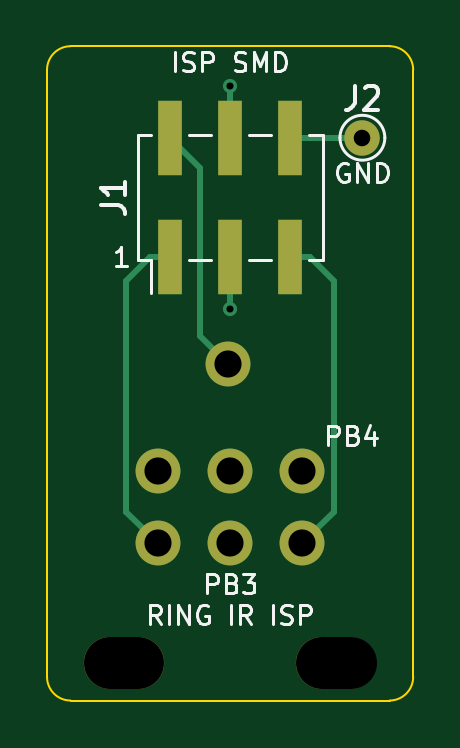
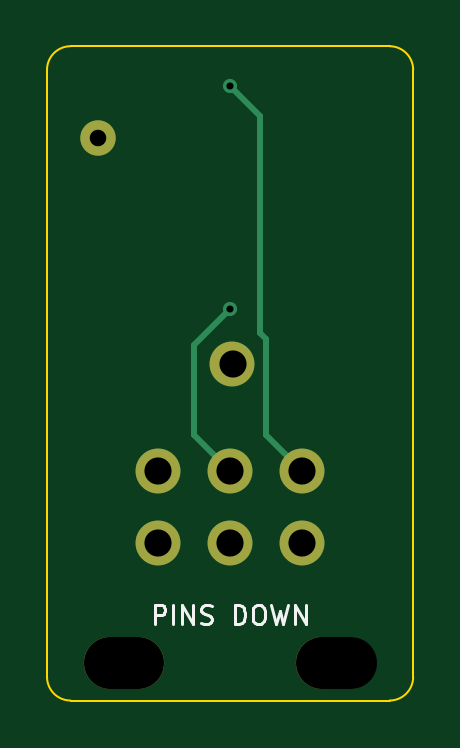
Circuit board: 9 layer files. Board 15.5 x 27.7 mm.
- bottom_copper: ring_ir_prog_probe-B_Cu.gbl (1718 bytes)
- bottom_mask: ring_ir_prog_probe-B_Mask.gbs (982 bytes)
- bottom_silk: ring_ir_prog_probe-B_Silkscreen.gbo (4552 bytes)
- outline: ring_ir_prog_probe-Edge_Cuts.gm1 (1003 bytes)
- top_copper: ring_ir_prog_probe-F_Cu.gtl (2457 bytes)
- top_mask: ring_ir_prog_probe-F_Mask.gts (1182 bytes)
- top_silk: ring_ir_prog_probe-F_Silkscreen.gto (15750 bytes)
- drill: ring_ir_prog_probe-NPTH.drl (396 bytes)
- drill: ring_ir_prog_probe-PTH.drl (587 bytes)

=== bottom_copper: ring_ir_prog_probe-B_Cu.gbl ===
%TF.GenerationSoftware,KiCad,Pcbnew,10.0.3*%
%TF.CreationDate,2026-10-27T22:19:27+10:30*%
%TF.ProjectId,ring_ir_prog_probe,72696e67-5f69-4725-9f70-726f675f7072,rev?*%
%TF.SameCoordinates,Original*%
%TF.FileFunction,Copper,L2,Bot*%
%TF.FilePolarity,Positive*%
%FSLAX46Y46*%
G04 Gerber Fmt 4.6, Leading zero omitted, Abs format (unit mm)*
G04 Created by KiCad (PCBNEW 10.0.3) date 2026-10-27 22:19:27*
%MOMM*%
%LPD*%
G01*
G04 APERTURE LIST*
%TA.AperFunction,ComponentPad*%
%ADD10C,1.900000*%
%TD*%
%TA.AperFunction,ComponentPad*%
%ADD11C,1.500000*%
%TD*%
%TA.AperFunction,ViaPad*%
%ADD12C,0.600000*%
%TD*%
%TA.AperFunction,Conductor*%
%ADD13C,0.250000*%
%TD*%
G04 APERTURE END LIST*
D10*
%TO.P,P6,1*%
%TO.N,/PB5*%
X153050000Y-103050000D03*
%TD*%
%TO.P,P2,1*%
%TO.N,/PB1*%
X146950000Y-103050000D03*
%TD*%
%TO.P,P5,1*%
%TO.N,unconnected-(P5-Pad1)*%
X153050000Y-100000000D03*
%TD*%
%TO.P,P3,1*%
%TO.N,/PB2*%
X150000000Y-100000000D03*
%TD*%
%TO.P,P9,1*%
%TO.N,/VCC*%
X149898400Y-95453400D03*
%TD*%
%TO.P,P4,1*%
%TO.N,unconnected-(P4-Pad1)*%
X150000000Y-103050000D03*
%TD*%
%TO.P,P1,1*%
%TO.N,/PB0*%
X146950000Y-100000000D03*
%TD*%
D11*
%TO.P,J2,1*%
%TO.N,/GND*%
X155600000Y-85875000D03*
%TD*%
D12*
%TO.N,/PB0*%
X150000000Y-83675000D03*
%TO.N,/PB2*%
X150000000Y-93125000D03*
%TD*%
%TO.N,/PB0*%
D13*
X148730000Y-94148400D02*
X148730000Y-84945000D01*
X146950000Y-100000000D02*
X148475000Y-98475000D01*
X148475000Y-94403400D02*
X148730000Y-94148400D01*
X148475000Y-98475000D02*
X148475000Y-94403400D01*
X148730000Y-84945000D02*
X150000000Y-83675000D01*
%TO.N,/PB2*%
X151525000Y-94650000D02*
X150000000Y-93125000D01*
X151525000Y-98475000D02*
X151525000Y-94650000D01*
X150000000Y-100000000D02*
X151525000Y-98475000D01*
%TD*%
M02*

=== bottom_mask: ring_ir_prog_probe-B_Mask.gbs ===
%TF.GenerationSoftware,KiCad,Pcbnew,10.0.3*%
%TF.CreationDate,2026-10-27T22:19:27+10:30*%
%TF.ProjectId,ring_ir_prog_probe,72696e67-5f69-4725-9f70-726f675f7072,rev?*%
%TF.SameCoordinates,Original*%
%TF.FileFunction,Soldermask,Bot*%
%TF.FilePolarity,Negative*%
%FSLAX46Y46*%
G04 Gerber Fmt 4.6, Leading zero omitted, Abs format (unit mm)*
G04 Created by KiCad (PCBNEW 10.0.3) date 2026-10-27 22:19:27*
%MOMM*%
%LPD*%
G01*
G04 APERTURE LIST*
%ADD10C,1.900000*%
%ADD11O,3.400000X2.200000*%
%ADD12C,1.500000*%
G04 APERTURE END LIST*
D10*
%TO.C,P6*%
X153050000Y-103050000D03*
%TD*%
D11*
%TO.C,H2*%
X154500000Y-108100000D03*
%TD*%
%TO.C,H1*%
X145500000Y-108100000D03*
%TD*%
D10*
%TO.C,P2*%
X146950000Y-103050000D03*
%TD*%
%TO.C,P5*%
X153050000Y-100000000D03*
%TD*%
%TO.C,P3*%
X150000000Y-100000000D03*
%TD*%
%TO.C,P9*%
X149898400Y-95453400D03*
%TD*%
%TO.C,P4*%
X150000000Y-103050000D03*
%TD*%
%TO.C,P1*%
X146950000Y-100000000D03*
%TD*%
D12*
%TO.C,J2*%
X155600000Y-85875000D03*
%TD*%
M02*

=== bottom_silk: ring_ir_prog_probe-B_Silkscreen.gbo ===
%TF.GenerationSoftware,KiCad,Pcbnew,10.0.3*%
%TF.CreationDate,2026-10-27T22:19:27+10:30*%
%TF.ProjectId,ring_ir_prog_probe,72696e67-5f69-4725-9f70-726f675f7072,rev?*%
%TF.SameCoordinates,Original*%
%TF.FileFunction,Legend,Bot*%
%TF.FilePolarity,Positive*%
%FSLAX46Y46*%
G04 Gerber Fmt 4.6, Leading zero omitted, Abs format (unit mm)*
G04 Created by KiCad (PCBNEW 10.0.3) date 2026-10-27 22:19:27*
%MOMM*%
%LPD*%
G01*
G04 APERTURE LIST*
%ADD10C,0.120000*%
%ADD11C,1.900000*%
%ADD12O,3.400000X2.200000*%
%ADD13C,1.500000*%
G04 APERTURE END LIST*
D10*
X153199999Y-106463855D02*
X153199999Y-105663855D01*
X153199999Y-105663855D02*
X152895237Y-105663855D01*
X152895237Y-105663855D02*
X152819047Y-105701950D01*
X152819047Y-105701950D02*
X152780952Y-105740045D01*
X152780952Y-105740045D02*
X152742856Y-105816236D01*
X152742856Y-105816236D02*
X152742856Y-105930521D01*
X152742856Y-105930521D02*
X152780952Y-106006712D01*
X152780952Y-106006712D02*
X152819047Y-106044807D01*
X152819047Y-106044807D02*
X152895237Y-106082902D01*
X152895237Y-106082902D02*
X153199999Y-106082902D01*
X152399999Y-106463855D02*
X152399999Y-105663855D01*
X152019047Y-106463855D02*
X152019047Y-105663855D01*
X152019047Y-105663855D02*
X151561904Y-106463855D01*
X151561904Y-106463855D02*
X151561904Y-105663855D01*
X151219048Y-106425760D02*
X151104762Y-106463855D01*
X151104762Y-106463855D02*
X150914286Y-106463855D01*
X150914286Y-106463855D02*
X150838095Y-106425760D01*
X150838095Y-106425760D02*
X150800000Y-106387664D01*
X150800000Y-106387664D02*
X150761905Y-106311474D01*
X150761905Y-106311474D02*
X150761905Y-106235283D01*
X150761905Y-106235283D02*
X150800000Y-106159093D01*
X150800000Y-106159093D02*
X150838095Y-106120998D01*
X150838095Y-106120998D02*
X150914286Y-106082902D01*
X150914286Y-106082902D02*
X151066667Y-106044807D01*
X151066667Y-106044807D02*
X151142857Y-106006712D01*
X151142857Y-106006712D02*
X151180952Y-105968617D01*
X151180952Y-105968617D02*
X151219048Y-105892426D01*
X151219048Y-105892426D02*
X151219048Y-105816236D01*
X151219048Y-105816236D02*
X151180952Y-105740045D01*
X151180952Y-105740045D02*
X151142857Y-105701950D01*
X151142857Y-105701950D02*
X151066667Y-105663855D01*
X151066667Y-105663855D02*
X150876190Y-105663855D01*
X150876190Y-105663855D02*
X150761905Y-105701950D01*
X149809523Y-106463855D02*
X149809523Y-105663855D01*
X149809523Y-105663855D02*
X149619047Y-105663855D01*
X149619047Y-105663855D02*
X149504761Y-105701950D01*
X149504761Y-105701950D02*
X149428571Y-105778140D01*
X149428571Y-105778140D02*
X149390476Y-105854331D01*
X149390476Y-105854331D02*
X149352380Y-106006712D01*
X149352380Y-106006712D02*
X149352380Y-106120998D01*
X149352380Y-106120998D02*
X149390476Y-106273379D01*
X149390476Y-106273379D02*
X149428571Y-106349569D01*
X149428571Y-106349569D02*
X149504761Y-106425760D01*
X149504761Y-106425760D02*
X149619047Y-106463855D01*
X149619047Y-106463855D02*
X149809523Y-106463855D01*
X148857142Y-105663855D02*
X148704761Y-105663855D01*
X148704761Y-105663855D02*
X148628571Y-105701950D01*
X148628571Y-105701950D02*
X148552380Y-105778140D01*
X148552380Y-105778140D02*
X148514285Y-105930521D01*
X148514285Y-105930521D02*
X148514285Y-106197188D01*
X148514285Y-106197188D02*
X148552380Y-106349569D01*
X148552380Y-106349569D02*
X148628571Y-106425760D01*
X148628571Y-106425760D02*
X148704761Y-106463855D01*
X148704761Y-106463855D02*
X148857142Y-106463855D01*
X148857142Y-106463855D02*
X148933333Y-106425760D01*
X148933333Y-106425760D02*
X149009523Y-106349569D01*
X149009523Y-106349569D02*
X149047619Y-106197188D01*
X149047619Y-106197188D02*
X149047619Y-105930521D01*
X149047619Y-105930521D02*
X149009523Y-105778140D01*
X149009523Y-105778140D02*
X148933333Y-105701950D01*
X148933333Y-105701950D02*
X148857142Y-105663855D01*
X148247619Y-105663855D02*
X148057143Y-106463855D01*
X148057143Y-106463855D02*
X147904762Y-105892426D01*
X147904762Y-105892426D02*
X147752381Y-106463855D01*
X147752381Y-106463855D02*
X147561905Y-105663855D01*
X147257142Y-106463855D02*
X147257142Y-105663855D01*
X147257142Y-105663855D02*
X146799999Y-106463855D01*
X146799999Y-106463855D02*
X146799999Y-105663855D01*
%LPC*%
D11*
%TO.C,P6*%
X153050000Y-103050000D03*
%TD*%
D12*
%TO.C,H2*%
X154500000Y-108100000D03*
%TD*%
%TO.C,H1*%
X145500000Y-108100000D03*
%TD*%
D11*
%TO.C,P2*%
X146950000Y-103050000D03*
%TD*%
%TO.C,P5*%
X153050000Y-100000000D03*
%TD*%
%TO.C,P3*%
X150000000Y-100000000D03*
%TD*%
%TO.C,P9*%
X149898400Y-95453400D03*
%TD*%
%TO.C,P4*%
X150000000Y-103050000D03*
%TD*%
%TO.C,P1*%
X146950000Y-100000000D03*
%TD*%
D13*
%TO.C,J2*%
X155600000Y-85875000D03*
%TD*%
%LPD*%
M02*

=== outline: ring_ir_prog_probe-Edge_Cuts.gm1 ===
%TF.GenerationSoftware,KiCad,Pcbnew,10.0.3*%
%TF.CreationDate,2026-10-27T22:19:27+10:30*%
%TF.ProjectId,ring_ir_prog_probe,72696e67-5f69-4725-9f70-726f675f7072,rev?*%
%TF.SameCoordinates,Original*%
%TF.FileFunction,Profile,NP*%
%FSLAX46Y46*%
G04 Gerber Fmt 4.6, Leading zero omitted, Abs format (unit mm)*
G04 Created by KiCad (PCBNEW 10.0.3) date 2026-10-27 22:19:27*
%MOMM*%
%LPD*%
G01*
G04 APERTURE LIST*
%TA.AperFunction,Profile*%
%ADD10C,0.100000*%
%TD*%
G04 APERTURE END LIST*
D10*
X142250000Y-83000000D02*
G75*
G02*
X143250000Y-82000000I1000000J0D01*
G01*
X142250000Y-108700000D02*
X142250000Y-83000000D01*
X143250000Y-82000000D02*
X156750000Y-82000000D01*
X143250000Y-109700000D02*
G75*
G02*
X142250000Y-108700000I0J1000000D01*
G01*
X156750000Y-82000000D02*
G75*
G02*
X157750000Y-83000000I0J-1000000D01*
G01*
X156750000Y-109700000D02*
X143250000Y-109700000D01*
X157750000Y-83000000D02*
X157750000Y-108700000D01*
X157750000Y-108700000D02*
G75*
G02*
X156750000Y-109700000I-1000000J0D01*
G01*
M02*

=== top_copper: ring_ir_prog_probe-F_Cu.gtl ===
%TF.GenerationSoftware,KiCad,Pcbnew,10.0.3*%
%TF.CreationDate,2026-10-27T22:19:27+10:30*%
%TF.ProjectId,ring_ir_prog_probe,72696e67-5f69-4725-9f70-726f675f7072,rev?*%
%TF.SameCoordinates,Original*%
%TF.FileFunction,Copper,L1,Top*%
%TF.FilePolarity,Positive*%
%FSLAX46Y46*%
G04 Gerber Fmt 4.6, Leading zero omitted, Abs format (unit mm)*
G04 Created by KiCad (PCBNEW 10.0.3) date 2026-10-27 22:19:27*
%MOMM*%
%LPD*%
G01*
G04 APERTURE LIST*
%TA.AperFunction,ComponentPad*%
%ADD10C,1.900000*%
%TD*%
%TA.AperFunction,ComponentPad*%
%ADD11C,1.500000*%
%TD*%
%TA.AperFunction,SMDPad,CuDef*%
%ADD12R,1.000000X3.150000*%
%TD*%
%TA.AperFunction,ViaPad*%
%ADD13C,0.600000*%
%TD*%
%TA.AperFunction,Conductor*%
%ADD14C,0.250000*%
%TD*%
G04 APERTURE END LIST*
D10*
%TO.P,P6,1*%
%TO.N,/PB5*%
X153050000Y-103050000D03*
%TD*%
%TO.P,P2,1*%
%TO.N,/PB1*%
X146950000Y-103050000D03*
%TD*%
%TO.P,P5,1*%
%TO.N,unconnected-(P5-Pad1)*%
X153050000Y-100000000D03*
%TD*%
%TO.P,P3,1*%
%TO.N,/PB2*%
X150000000Y-100000000D03*
%TD*%
%TO.P,P9,1*%
%TO.N,/VCC*%
X149898400Y-95453400D03*
%TD*%
%TO.P,P4,1*%
%TO.N,unconnected-(P4-Pad1)*%
X150000000Y-103050000D03*
%TD*%
%TO.P,P1,1*%
%TO.N,/PB0*%
X146950000Y-100000000D03*
%TD*%
D11*
%TO.P,J2,1*%
%TO.N,/GND*%
X155600000Y-85875000D03*
%TD*%
D12*
%TO.P,J1,1*%
%TO.N,/PB1*%
X147460000Y-90925000D03*
%TO.P,J1,2*%
%TO.N,/VCC*%
X147460000Y-85875000D03*
%TO.P,J1,3*%
%TO.N,/PB2*%
X150000000Y-90925000D03*
%TO.P,J1,4*%
%TO.N,/PB0*%
X150000000Y-85875000D03*
%TO.P,J1,5*%
%TO.N,/PB5*%
X152540000Y-90925000D03*
%TO.P,J1,6*%
%TO.N,/GND*%
X152540000Y-85875000D03*
%TD*%
D13*
%TO.N,/PB0*%
X150000000Y-83675000D03*
%TO.N,/PB2*%
X150000000Y-93125000D03*
%TD*%
%TO.N,/GND*%
D14*
X152540000Y-85875000D02*
X155600000Y-85875000D01*
%TO.N,/PB0*%
X150000000Y-83675000D02*
X150000000Y-85875000D01*
%TO.N,/PB1*%
X146600000Y-90925000D02*
X147460000Y-90925000D01*
X145600000Y-101700000D02*
X145600000Y-91925000D01*
X145600000Y-91925000D02*
X146600000Y-90925000D01*
X146950000Y-103050000D02*
X145600000Y-101700000D01*
%TO.N,/PB2*%
X150000000Y-93125000D02*
X150000000Y-90925000D01*
%TO.N,/PB5*%
X153050000Y-103050000D02*
X154400000Y-101700000D01*
X153400000Y-90925000D02*
X152540000Y-90925000D01*
X154400000Y-101700000D02*
X154400000Y-91925000D01*
X154400000Y-91925000D02*
X153400000Y-90925000D01*
%TO.N,/VCC*%
X148730000Y-94285000D02*
X148730000Y-87145000D01*
X148730000Y-87145000D02*
X147460000Y-85875000D01*
X149898400Y-95453400D02*
X148730000Y-94285000D01*
%TD*%
M02*

=== top_mask: ring_ir_prog_probe-F_Mask.gts ===
%TF.GenerationSoftware,KiCad,Pcbnew,10.0.3*%
%TF.CreationDate,2026-10-27T22:19:27+10:30*%
%TF.ProjectId,ring_ir_prog_probe,72696e67-5f69-4725-9f70-726f675f7072,rev?*%
%TF.SameCoordinates,Original*%
%TF.FileFunction,Soldermask,Top*%
%TF.FilePolarity,Negative*%
%FSLAX46Y46*%
G04 Gerber Fmt 4.6, Leading zero omitted, Abs format (unit mm)*
G04 Created by KiCad (PCBNEW 10.0.3) date 2026-10-27 22:19:27*
%MOMM*%
%LPD*%
G01*
G04 APERTURE LIST*
%ADD10C,1.900000*%
%ADD11O,3.400000X2.200000*%
%ADD12C,1.500000*%
%ADD13R,1.000000X3.150000*%
G04 APERTURE END LIST*
D10*
%TO.C,P6*%
X153050000Y-103050000D03*
%TD*%
D11*
%TO.C,H2*%
X154500000Y-108100000D03*
%TD*%
%TO.C,H1*%
X145500000Y-108100000D03*
%TD*%
D10*
%TO.C,P2*%
X146950000Y-103050000D03*
%TD*%
%TO.C,P5*%
X153050000Y-100000000D03*
%TD*%
%TO.C,P3*%
X150000000Y-100000000D03*
%TD*%
%TO.C,P9*%
X149898400Y-95453400D03*
%TD*%
%TO.C,P4*%
X150000000Y-103050000D03*
%TD*%
%TO.C,P1*%
X146950000Y-100000000D03*
%TD*%
D12*
%TO.C,J2*%
X155600000Y-85875000D03*
%TD*%
D13*
%TO.C,J1*%
X147460000Y-90925000D03*
X147460000Y-85875000D03*
X150000000Y-90925000D03*
X150000000Y-85875000D03*
X152540000Y-90925000D03*
X152540000Y-85875000D03*
%TD*%
M02*

=== top_silk: ring_ir_prog_probe-F_Silkscreen.gto (15750 bytes, source omitted) ===
=== drill: ring_ir_prog_probe-NPTH.drl (396 bytes, source withheld) ===
=== drill: ring_ir_prog_probe-PTH.drl ===
M48
; DRILL file KiCad 10.0.3 date 2026-10-27T22:19:28
; FORMAT={-:-/ absolute / metric / decimal}
; #@! TF.CreationDate,2026-10-27T22:19:28+10:30
; #@! TF.GenerationSoftware,Kicad,Pcbnew,10.0.3
; #@! TF.FileFunction,Plated,1,2,PTH
FMAT,2
METRIC
; #@! TA.AperFunction,Plated,PTH,ViaDrill
T1C0.300
; #@! TA.AperFunction,Plated,PTH,ComponentDrill
T2C0.700
; #@! TA.AperFunction,Plated,PTH,ComponentDrill
T3C1.150
%
G90
G05
T1
X150.0Y-83.675
X150.0Y-93.125
T2
X155.6Y-85.875
T3
X146.95Y-100.0
X146.95Y-103.05
X149.898Y-95.453
X150.0Y-100.0
X150.0Y-103.05
X153.05Y-100.0
X153.05Y-103.05
M30
